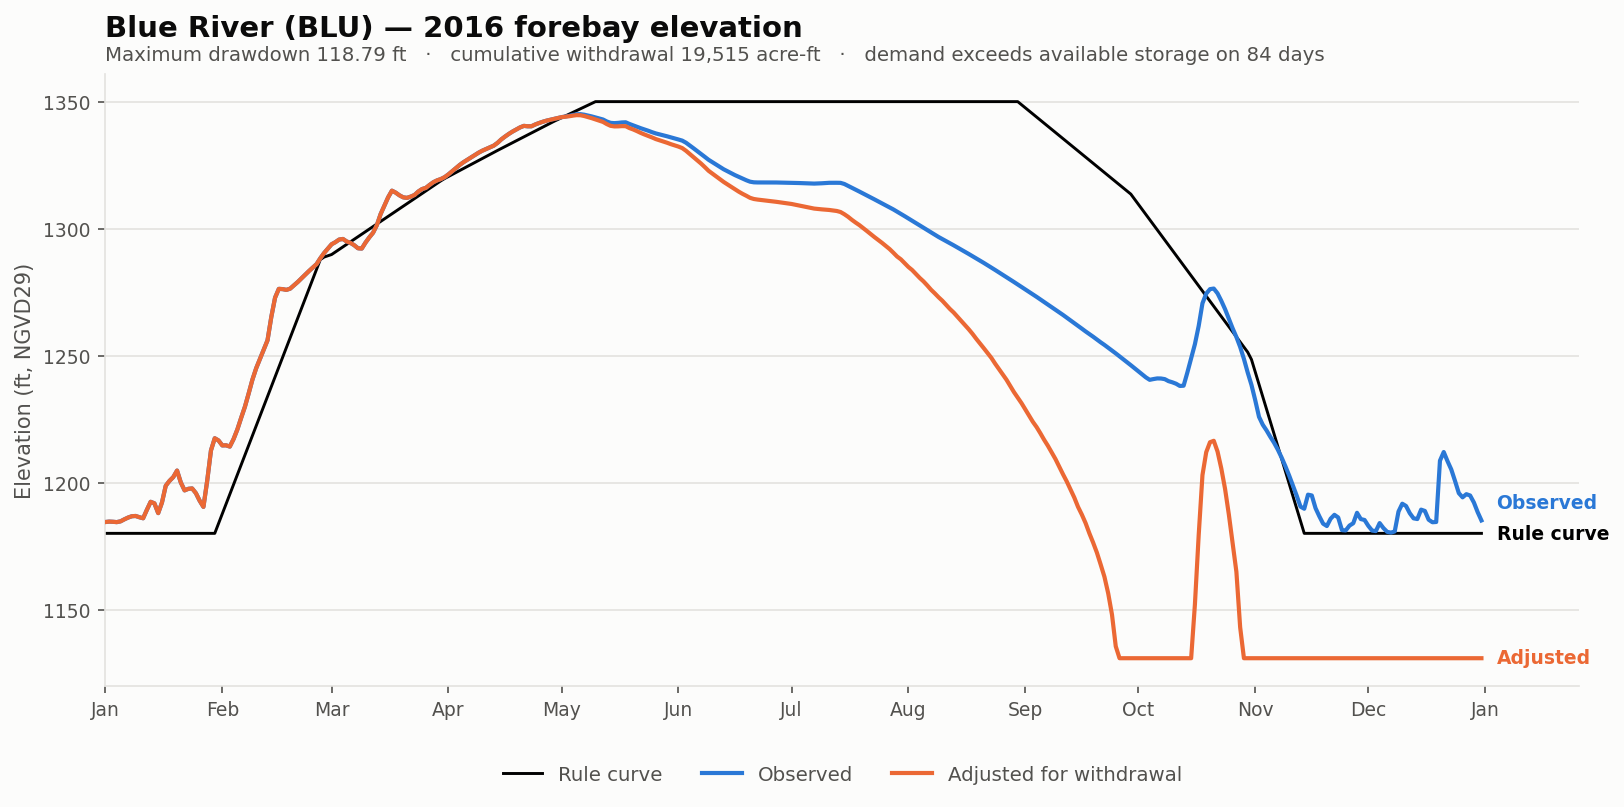

Data behind this chart, as committed beside it:
date, elev_observed_ft, elev_adjusted_ft, storage_observed_af, storage_adjusted_af, demand_cfs, cumulative_withdrawal_af, elev_change_ft, at_rating_floor, elev_rule_ft
2016-01-01, 1185, 1185, 4618, 4618, 0.0, 0.0, 0.0, False, 1180
2016-01-02, 1185, 1185, 4650, 4650, 0.0, 0.0, 0.0, False, 1180
2016-01-03, 1185, 1185, 4636, 4636, 0.0, 0.0, 0.0, False, 1180
2016-01-04, 1185, 1185, 4610, 4610, 0.0, 0.0, 0.0, False, 1180
2016-01-05, 1185, 1185, 4670, 4670, 0.0, 0.0, 0.0, False, 1180
2016-01-06, 1186, 1186, 4763, 4763, 0.0, 0.0, 0.0, False, 1180
2016-01-07, 1186, 1186, 4833, 4833, 0.0, 0.0, 0.0, False, 1180
2016-01-08, 1187, 1187, 4886, 4886, 0.0, 0.0, 0.0, False, 1180
2016-01-09, 1187, 1187, 4897, 4897, 0.0, 0.0, 0.0, False, 1180
2016-01-10, 1186, 1186, 4848, 4848, 0.0, 0.0, 0.0, False, 1180
2016-01-11, 1186, 1186, 4807, 4807, 0.0, 0.0, 0.0, False, 1180
2016-01-12, 1189, 1189, 5278, 5278, 0.0, 0.0, 0.0, False, 1180
2016-01-13, 1193, 1193, 5808, 5808, 0.0, 0.0, 0.0, False, 1180
2016-01-14, 1192, 1192, 5693, 5693, 0.0, 0.0, 0.0, False, 1180
2016-01-15, 1188, 1188, 5109, 5109, 0.0, 0.0, 0.0, False, 1180
2016-01-16, 1192, 1192, 5750, 5750, 0.0, 0.0, 0.0, False, 1180
2016-01-17, 1199, 1199, 6872, 6872, 0.0, 0.0, 0.0, False, 1180
2016-01-18, 1201, 1201, 7156, 7156, 0.0, 0.0, 0.0, False, 1180
2016-01-19, 1202, 1202, 7454, 7454, 0.0, 0.0, 0.0, False, 1180
2016-01-20, 1205, 1205, 7866, 7866, 0.0, 0.0, 0.0, False, 1180
2016-01-21, 1200, 1200, 7030, 7030, 0.0, 0.0, 0.0, False, 1180
2016-01-22, 1197, 1197, 6508, 6508, 0.0, 0.0, 0.0, False, 1180
2016-01-23, 1198, 1198, 6630, 6630, 0.0, 0.0, 0.0, False, 1180
2016-01-24, 1198, 1198, 6660, 6660, 0.0, 0.0, 0.0, False, 1180
2016-01-25, 1196, 1196, 6390, 6390, 0.0, 0.0, 0.0, False, 1180
2016-01-26, 1193, 1193, 5894, 5894, 0.0, 0.0, 0.0, False, 1180
2016-01-27, 1191, 1191, 5510, 5510, 0.0, 0.0, 0.0, False, 1180
2016-01-28, 1201, 1201, 7170, 7170, 0.0, 0.0, 0.0, False, 1180
2016-01-29, 1213, 1213, 9454, 9454, 0.0, 0.0, 0.0, False, 1180
2016-01-30, 1218, 1218, 10510, 10510, 0.0, 0.0, 0.0, False, 1180
2016-01-31, 1217, 1217, 10336, 10336, 0.0, 0.0, 0.0, False, 1184
2016-02-01, 1215, 1215, 9846, 9846, 0.0, 0.0, 0.0, False, 1188
2016-02-02, 1215, 1215, 9854, 9854, 0.0, 0.0, 0.0, False, 1192
2016-02-03, 1214, 1214, 9756, 9756, 0.0, 0.0, 0.0, False, 1196
2016-02-04, 1217, 1217, 10450, 10450, 0.0, 0.0, 0.0, False, 1199
2016-02-05, 1221, 1221, 11302, 11302, 0.0, 0.0, 0.0, False, 1203
2016-02-06, 1226, 1226, 12365, 12365, 0.0, 0.0, 0.0, False, 1207
2016-02-07, 1230, 1230, 13479, 13479, 0.0, 0.0, 0.0, False, 1211
2016-02-08, 1235, 1235, 14854, 14854, 0.0, 0.0, 0.0, False, 1215
2016-02-09, 1241, 1241, 16392, 16392, 0.0, 0.0, 0.0, False, 1219
2016-02-10, 1245, 1245, 17739, 17739, 0.0, 0.0, 0.0, False, 1222
2016-02-11, 1249, 1249, 18852, 18852, 0.0, 0.0, 0.0, False, 1226
2016-02-12, 1252, 1252, 20076, 20076, 0.0, 0.0, 0.0, False, 1230
2016-02-13, 1256, 1256, 21340, 21340, 0.0, 0.0, 0.0, False, 1234
2016-02-14, 1265, 1265, 24804, 24804, 0.0, 0.0, 0.0, False, 1238
2016-02-15, 1273, 1273, 28130, 28130, 0.0, 0.0, 0.0, False, 1242
2016-02-16, 1276, 1276, 29765, 29765, 0.0, 0.0, 0.0, False, 1246
2016-02-17, 1276, 1276, 29715, 29715, 0.0, 0.0, 0.0, False, 1249
2016-02-18, 1276, 1276, 29565, 29565, 0.0, 0.0, 0.0, False, 1253
2016-02-19, 1276, 1276, 29805, 29805, 0.0, 0.0, 0.0, False, 1257
2016-02-20, 1278, 1278, 30376, 30376, 0.0, 0.0, 0.0, False, 1261
2016-02-21, 1279, 1279, 31005, 31005, 0.0, 0.0, 0.0, False, 1265
2016-02-22, 1280, 1280, 31776, 31776, 0.0, 0.0, 0.0, False, 1269
2016-02-23, 1282, 1282, 32575, 32575, 0.0, 0.0, 0.0, False, 1272
2016-02-24, 1283, 1283, 33275, 33275, 0.0, 0.0, 0.0, False, 1276
2016-02-25, 1285, 1285, 34014, 34014, 0.0, 0.0, 0.0, False, 1280
2016-02-26, 1286, 1286, 34730, 34730, 0.0, 0.0, 0.0, False, 1284
2016-02-27, 1288, 1288, 36016, 36016, 0.0, 0.0, 0.0, False, 1288
2016-02-28, 1290, 1290, 37210, 37210, 0.0, 0.0, 0.0, False, 1289
2016-02-29, 1292, 1292, 38190, 38190, 0.0, 0.0, 0.0, False, 1289
... 306 more rows
